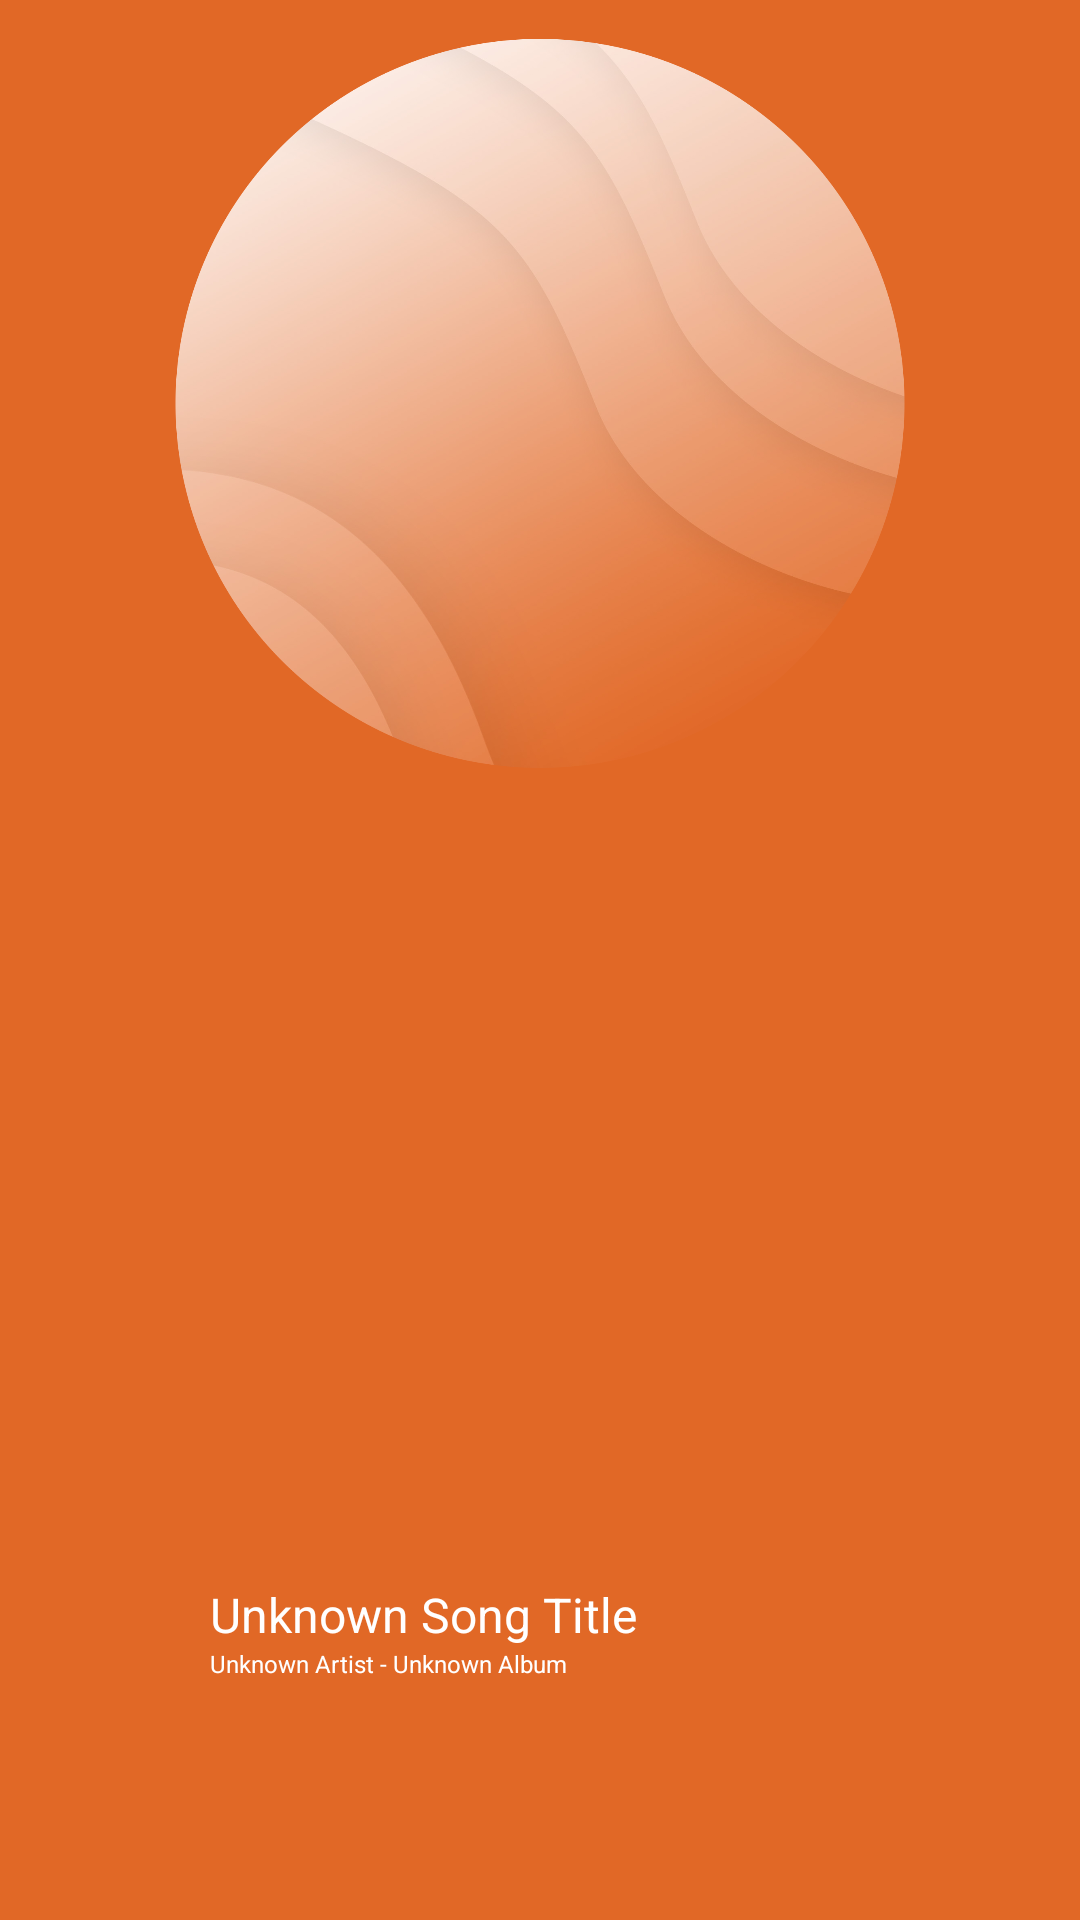

Write the Android layout XML for this screen, with the resource values it uses.
<!-- AndroidManifest.xml: application theme AppTheme -->
<!-- res/layout/fragment_playlist_pager_fill.xml -->
<?xml version="1.0" encoding="utf-8"?>
<RelativeLayout xmlns:android="http://schemas.android.com/apk/res/android"
    xmlns:app="http://schemas.android.com/apk/res-auto"
    android:layout_width="match_parent"
    android:layout_height="match_parent"
    android:background="@color/colorPrimary">

    <ImageView
        android:layout_width="270dp"
        android:layout_height="270dp"
        android:layout_centerHorizontal="true"
        android:layout_marginTop="@dimen/_60sdp"
        android:src="@drawable/d8" />

    <ImageView
        android:id="@+id/coverArt"
        android:layout_width="match_parent"
        android:layout_height="match_parent"
        android:background="@color/brown"
        android:scaleType="centerCrop"
        android:visibility="gone" />

    <View
        android:layout_width="match_parent"
        android:layout_height="85dp"
        android:background="@color/colorPrimary"
        android:visibility="gone" />

    <RelativeLayout
        android:layout_width="match_parent"
        android:layout_height="80dp"
        android:layout_above="@+id/bottomDarkPatch"
        android:background="@color/colorPrimary"
        android:visibility="gone" />

    <RelativeLayout
        android:id="@+id/bottomDarkPatch"
        android:layout_width="match_parent"
        android:layout_height="137dp"
        android:layout_alignParentBottom="true" />

    <RelativeLayout
        android:layout_width="match_parent"
        android:layout_height="wrap_content"
        android:layout_alignParentBottom="true"
        android:paddingBottom="70dp">

        <ImageButton
            android:id="@+id/now_playing_overflow_icon"
            android:layout_width="wrap_content"
            android:layout_height="wrap_content"
            android:layout_alignParentRight="true"
            android:layout_marginRight="15dp"
            android:layout_marginTop="15dp"
            android:background="?android:selectableItemBackground"
            android:padding="6dp"
            android:tint="@color/white"
            app:srcCompat="@drawable/drawable_overflow" />

        <TextView
            android:id="@+id/artistAlbumName"
            android:layout_width="wrap_content"
            android:layout_height="wrap_content"
            android:layout_alignLeft="@+id/songName"
            android:layout_alignRight="@+id/songName"
            android:layout_below="@+id/songName"
            android:layout_marginBottom="10dp"
            android:ellipsize="marquee"
            android:focusable="true"
            android:focusableInTouchMode="true"
            android:marqueeRepeatLimit="marquee_forever"
            android:scrollHorizontally="true"
            android:shadowColor="#FF454545"
            android:shadowDx="0"
            android:shadowDy="0"
            android:shadowRadius="0"
            android:singleLine="true"
            android:text="Unknown Artist - Unknown Album"
            android:textColor="#FFFFFF"
            android:textSize="8sp" />

        <TextView
            android:id="@+id/songName"
            android:layout_width="wrap_content"
            android:layout_height="wrap_content"
            android:layout_alignParentLeft="true"
            android:layout_alignParentTop="true"
            android:layout_marginLeft="70dp"
            android:layout_marginRight="15dp"
            android:layout_marginTop="10dp"
            android:layout_toLeftOf="@+id/now_playing_overflow_icon"
            android:ellipsize="marquee"
            android:marqueeRepeatLimit="marquee_forever"
            android:scrollHorizontally="true"
            android:shadowColor="#FF454545"
            android:shadowDx="0"
            android:shadowDy="0"
            android:shadowRadius="0"
            android:singleLine="true"
            android:text="Unknown Song Title"
            android:textColor="#FFFFFF"
            android:textSize="16sp" />
    </RelativeLayout>
</RelativeLayout>
<!-- resources referenced by this layout -->
<resources>
  <color name="brown">#5d4037</color>
  <color name="colorPrimary">#e16826</color>
  <color name="white">#ffffff</color>
  <!-- drawable d8: png bitmap (drawable, 327968 bytes) -->
  <style name="AppTheme" parent="Theme.AppCompat.Light.DarkActionBar">
          <item name="colorPrimary">@color/colorPrimary</item>
          <item name="windowActionBar">false</item>
          <item name="windowNoTitle">true</item>
          <item name="android:windowDisablePreview">true</item>
          <item name="colorPrimaryDark">@color/colorPrimaryDark</item>
          <item name="colorAccent">@color/colorPrimaryDark</item>
          <item name="android:colorBackground">@android:color/white</item>
      </style>
  <color name="colorPrimaryDark">#e16826</color>
</resources>
